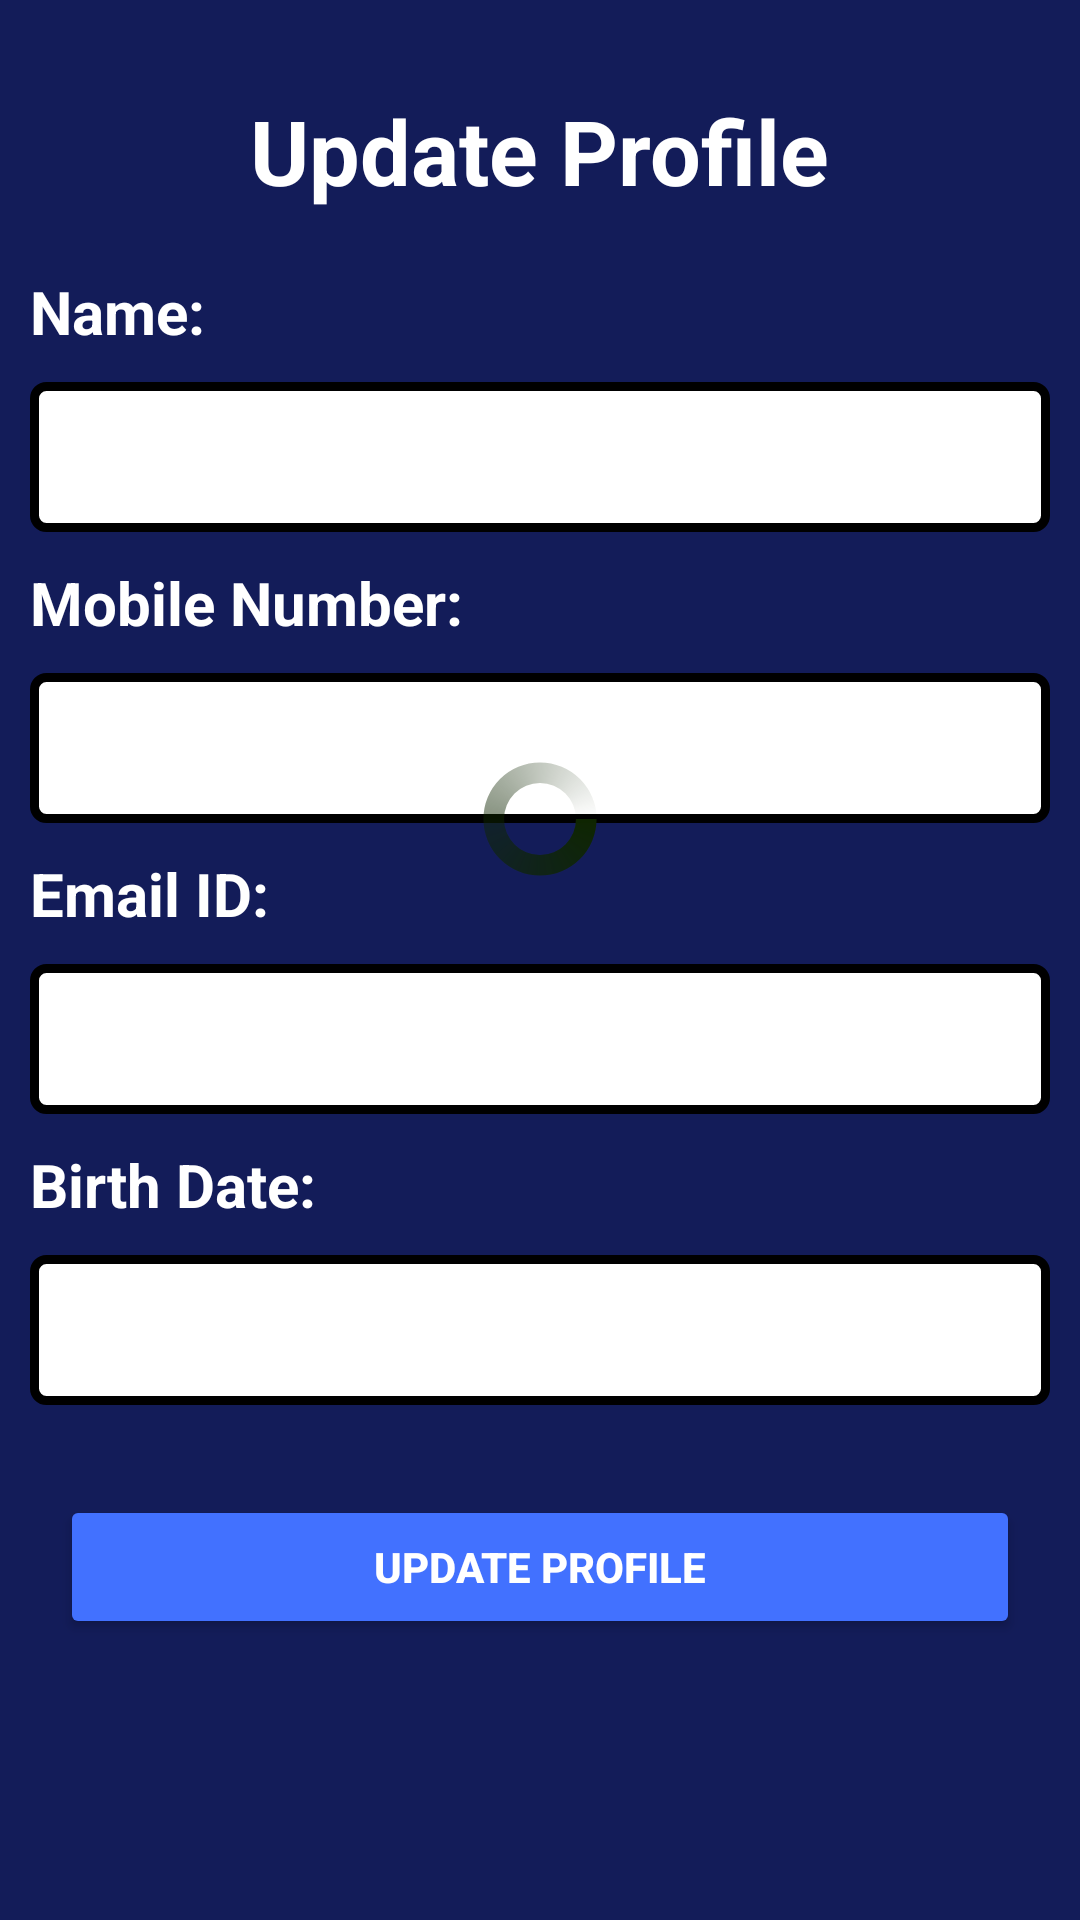

This screen was rendered from an Android layout file. Write that file and the resources it references.
<!-- AndroidManifest.xml: application theme Theme.EnjayInterviewApp -->
<!-- res/layout/activity_update_firebase.xml -->
<?xml version="1.0" encoding="utf-8"?>
<ScrollView xmlns:android="http://schemas.android.com/apk/res/android"
    xmlns:tools="http://schemas.android.com/tools"
    android:layout_width="match_parent"
    android:layout_height="match_parent"
    tools:context="credentials.Update_Firebase"
    android:background="@color/background">

    <RelativeLayout
        android:layout_width="match_parent"
        android:layout_height="wrap_content"
        >

       <TextView
           android:id="@+id/profile"
           android:layout_width="wrap_content"
           android:layout_height="wrap_content"
           android:text="Update Profile"
           android:textColor="@color/white"
           android:textStyle="bold"
           android:layout_centerHorizontal="true"
           android:textSize="30dp"
           android:layout_marginTop="30dp"
           />

        <TextView
            android:id="@+id/name"
            android:layout_width="wrap_content"
            android:layout_height="wrap_content"
            android:text="Name:"
            android:layout_below="@id/profile"
            android:layout_marginHorizontal="10dp"
            android:layout_marginTop="20dp"
            android:textColor="@color/white"
            android:textStyle="bold"
            android:textSize="20dp"/>


        <EditText
            android:id="@+id/nameText"
            android:layout_width="match_parent"
            android:layout_height="50dp"
            android:layout_below="@id/name"
            android:layout_marginHorizontal="10dp"
            android:layout_marginTop="10dp"
            android:background="@drawable/textview_design"
            android:padding="10dp"
            android:paddingLeft="5dp"
            android:paddingRight="5dp"
            android:textColor="@color/black"
            android:textSize="19dp"
            android:inputType="textPersonName"
            tools:ignore="SpeakableTextPresentCheck" />

        <TextView
            android:id="@+id/no"
            android:layout_width="wrap_content"
            android:layout_height="wrap_content"
            android:text="Mobile Number:"
            android:layout_below="@id/nameText"
            android:layout_marginHorizontal="10dp"
            android:layout_marginTop="10dp"
            android:textColor="@color/white"
            android:textStyle="bold"
            android:textSize="20dp"/>


        <EditText
            android:id="@+id/contactText"
            android:layout_width="match_parent"
            android:layout_height="50dp"
            android:layout_below="@id/no"
            android:layout_marginHorizontal="10dp"
            android:layout_marginTop="10dp"
            android:background="@drawable/textview_design"
            android:padding="10dp"
            android:paddingLeft="5dp"
            android:paddingRight="5dp"
            android:textColor="@color/black"
            android:textSize="19dp"
            android:inputType="number"
            android:maxLength="10"
            tools:ignore="SpeakableTextPresentCheck" />

        <TextView
            android:id="@+id/email"
            android:layout_width="wrap_content"
            android:layout_height="wrap_content"
            android:text="Email ID:"
            android:layout_below="@id/contactText"
            android:layout_marginHorizontal="10dp"
            android:layout_marginTop="10dp"
            android:textColor="@color/white"
            android:textStyle="bold"
            android:textSize="20dp"/>

        <EditText
            android:id="@+id/emailText"
            android:layout_width="match_parent"
            android:layout_height="50dp"
            android:layout_below="@id/email"
            android:layout_marginHorizontal="10dp"
            android:layout_marginTop="10dp"
            android:background="@drawable/textview_design"
            android:padding="10dp"
            android:paddingLeft="5dp"
            android:paddingRight="5dp"
            android:textColor="@color/black"
            android:textSize="19dp"
            android:inputType="textEmailAddress"
            tools:ignore="SpeakableTextPresentCheck" />

        <TextView
            android:id="@+id/date"
            android:layout_width="wrap_content"
            android:layout_height="wrap_content"
            android:text="Birth Date:"
            android:layout_marginHorizontal="10dp"
            android:layout_marginTop="10dp"
            android:textColor="@color/white"
            android:textStyle="bold"
            android:layout_below="@id/emailText"
            android:textSize="20dp"/>

        <EditText
            android:id="@+id/dobText"
            android:layout_width="match_parent"
            android:layout_height="50dp"
            android:layout_below="@id/date"
            android:layout_marginHorizontal="10dp"
            android:layout_marginTop="10dp"
            android:background="@drawable/textview_design"
            android:padding="10dp"
            android:paddingLeft="5dp"
            android:paddingRight="5dp"
            android:textColor="@color/black"
            android:textSize="19dp"
            android:inputType="date"
            tools:ignore="SpeakableTextPresentCheck" />

        <Button
            android:id="@+id/updateFirebase"
            android:layout_width="match_parent"
            android:layout_height="wrap_content"
            android:text="Update Profile"
            android:textColor="@color/white"
            android:textStyle="bold"
            android:layout_below="@id/dobText"
            android:backgroundTint="@color/toolBarColor"
            android:layout_marginTop="30dp"
            android:layout_marginHorizontal="20dp"
            />

        <ProgressBar
            android:id="@+id/progressbar"
            android:layout_width="wrap_content"
            android:layout_height="wrap_content"
            android:layout_centerInParent="true"
            android:indeterminateDrawable="@drawable/progressbar_bg" />

    </RelativeLayout>

</ScrollView>
<!-- resources referenced by this layout -->
<resources>
  <color name="background">#131C59</color>
  <color name="black">#FF000000</color>
  <color name="toolBarColor">#4271FF</color>
  <color name="white">#FFFFFFFF</color>
  <!-- drawable progressbar_bg (drawable) -->
  <?xml version="1.0" encoding="utf-8"?>
  <rotate
      xmlns:android="http://schemas.android.com/apk/res/android"
      android:fromDegrees="0"
      android:pivotX="50%"
      android:pivotY="50%"
      android:toDegrees="360">
  
      <shape
          android:innerRadiusRatio="4"
          android:shape="ring"
          android:thicknessRatio="7"
          android:useLevel="false">
  
          <size
              android:width="76dip"
              android:height="76dip" />
  
          <gradient
              android:angle="0"
              android:endColor="#00ffffff"
              android:startColor="#0E2501"
              android:type="sweep"
              android:useLevel="false" />
      </shape>
  
  </rotate>
  <!-- drawable textview_design (drawable) -->
  <?xml version="1.0" encoding="utf-8"?>
  <shape xmlns:android="http://schemas.android.com/apk/res/android"
  
      android:shape="rectangle">
  
      <corners android:radius="4dp"/>
      <solid android:color="@color/white"/>
      <stroke android:color="@color/black"
          android:width="3dp"/>
  
  </shape>
  <style name="Theme.EnjayInterviewApp" parent="Theme.MaterialComponents.DayNight.NoActionBar">
          
          <item name="colorPrimary">@color/purple_500</item>
          <item name="colorPrimaryVariant">@color/purple_700</item>
          <item name="colorOnPrimary">@color/white</item>
          
          <item name="colorSecondary">@color/teal_200</item>
          <item name="colorSecondaryVariant">@color/teal_700</item>
          <item name="colorOnSecondary">@color/black</item>
          
          <item name="android:statusBarColor">?attr/colorPrimaryVariant</item>
          
      </style>
  <color name="purple_500">#131C59</color>
  <color name="purple_700">#1F357A</color>
  <color name="teal_200">#FF03DAC5</color>
  <color name="teal_700">#FF018786</color>
</resources>
